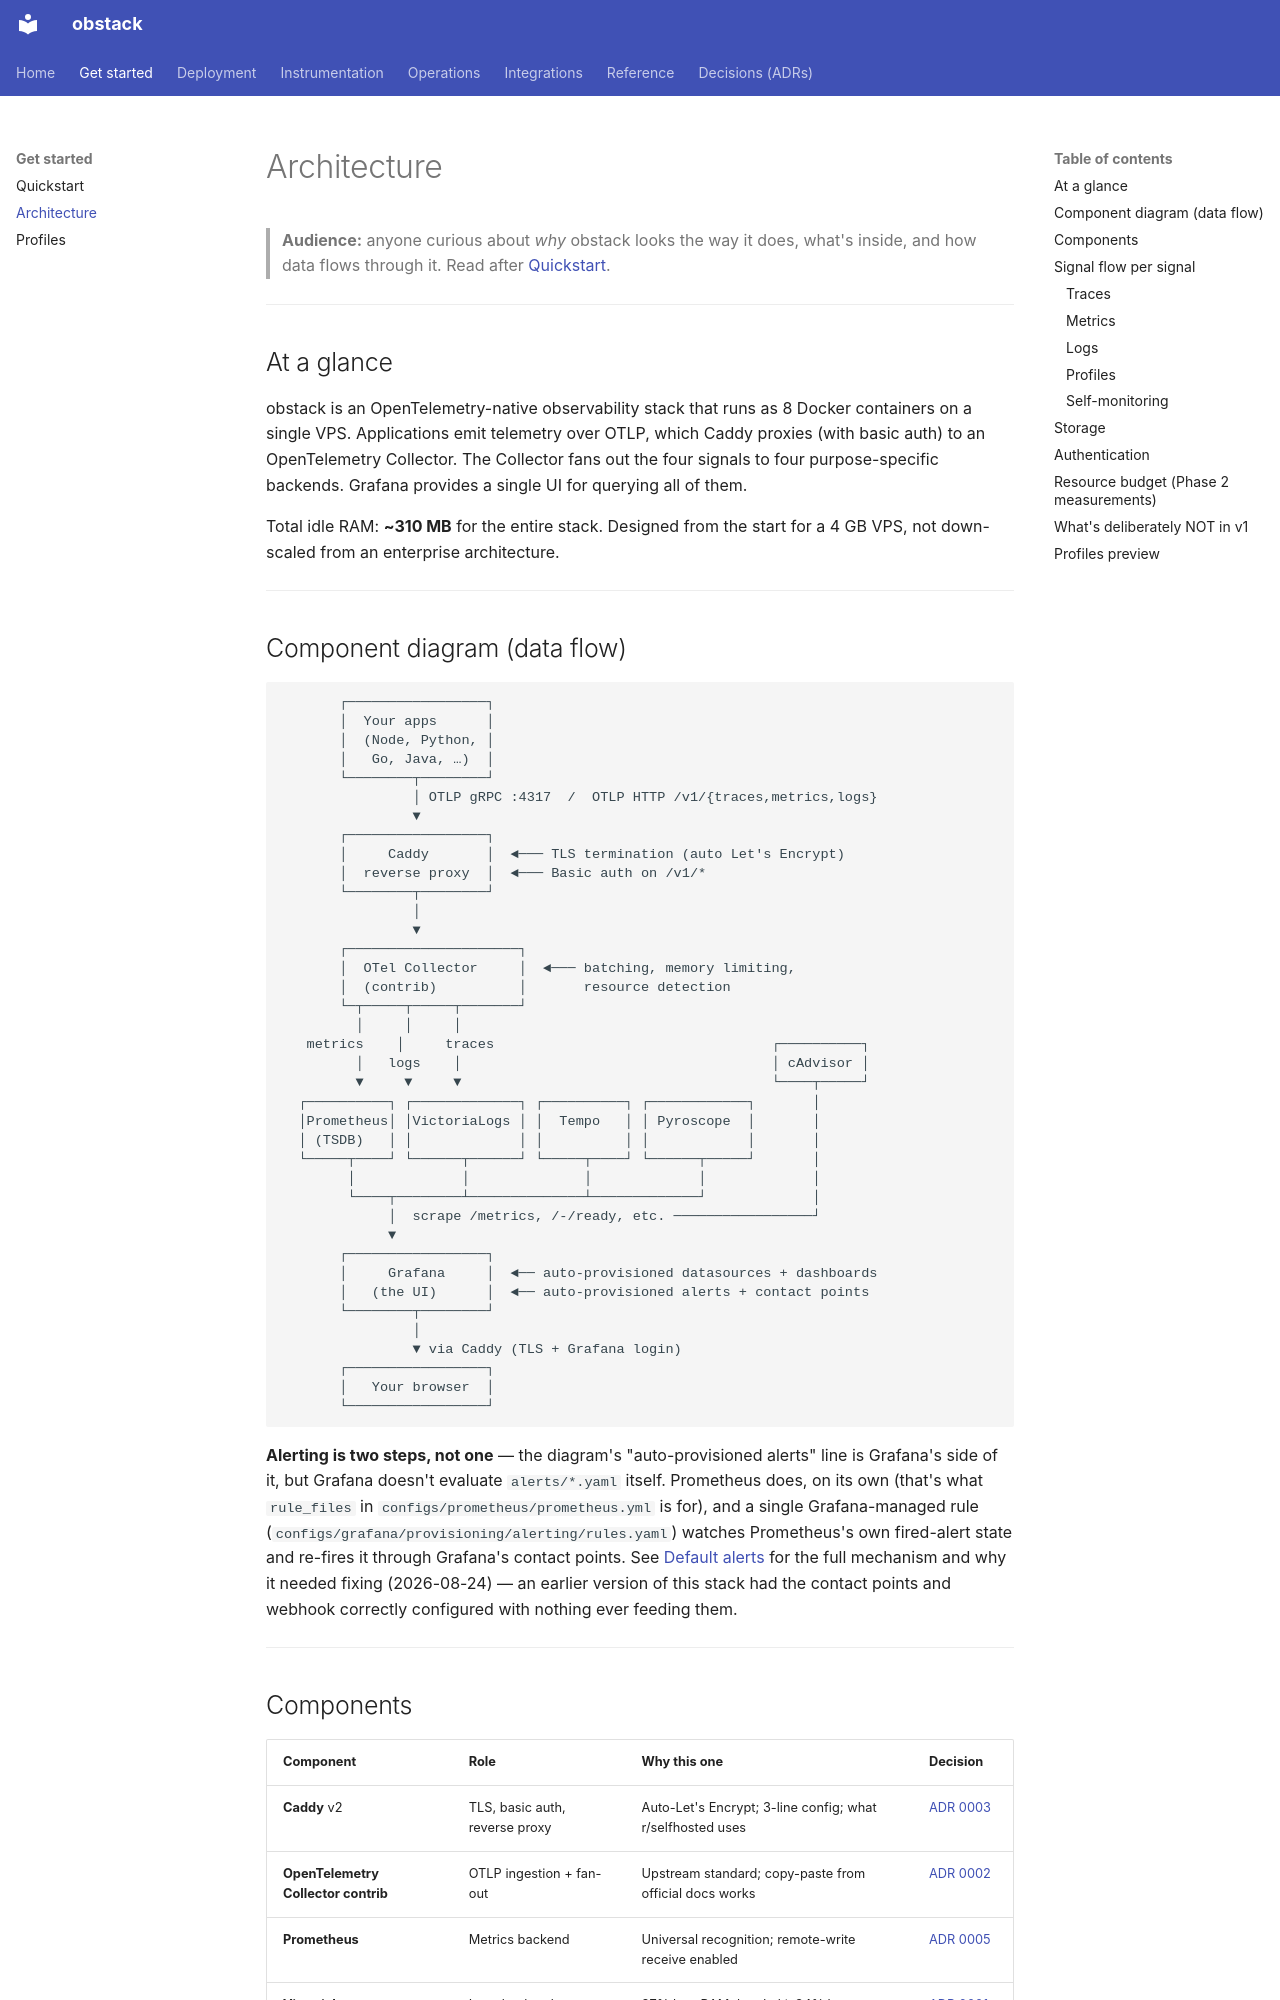

repository: HameemDakheel/OTel-jps · page: architecture/index.html · generator: mkdocs

# Architecture

> **Audience:** anyone curious about *why* obstack looks the way it does, what's inside, and how data flows through it. Read after [Quickstart](quickstart.md).

---

## At a glance

obstack is an OpenTelemetry-native observability stack that runs as 8 Docker containers on a single VPS. Applications emit telemetry over OTLP, which Caddy proxies (with basic auth) to an OpenTelemetry Collector. The Collector fans out the four signals to four purpose-specific backends. Grafana provides a single UI for querying all of them.

Total idle RAM: **~310 MB** for the entire stack. Designed from the start for a 4 GB VPS, not down-scaled from an enterprise architecture.

---
